The GitHub repository kintsuba777/sample2 contains a labelled image folder "kyousha_keima" with 2 categories: keima knight piece, kyousha lance piece. Examples follow, each with its label.

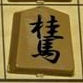
Label: keima knight piece

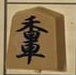
Label: kyousha lance piece

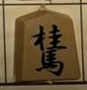
Label: keima knight piece

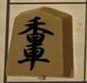
Label: kyousha lance piece

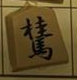
Label: keima knight piece

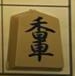
Label: kyousha lance piece
